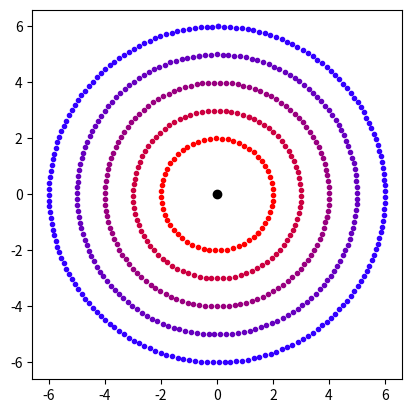

This figure's Python source:
import numpy as np
import matplotlib.pyplot as plt
from scipy import integrate


#creates individual ring of particles with specified relative density
def create_ring(radius, relative_density):
	no_of_particles = particle_density*relative_density
	velocity = np.sqrt(1/radius)
	angles = np.linspace(0,2*np.pi,no_of_particles)
	positions = radius*np.exp(1j*angles)
	velocities = velocity*1j*np.exp(1j*angles)
	coords = np.column_stack((np.real(positions),np.imag(positions),np.real(velocities),np.imag(velocities)))
	return [no_of_particles,coords]

#creates a set of rings given an array of radius,density pairs
def create_ring_set(radius_density_pairs,initial_conditions):
	rings = np.zeros((1,4))
	critical_values = []
	tot = 0
	#only looping over 6 values, so no need for numpy loop
	for [radius,density] in radius_density_pairs:
		ring = create_ring(radius,density)
		rings = np.append(rings,ring[1],axis=0)
		tot += ring[0]
		critical_values.append(tot)
	rings = np.delete(rings,0,0)
	rings[:,0] += initial_conditions[0]
	rings[:,1] += initial_conditions[1]
	rings[:,2] += initial_conditions[2]
	rings[:,3] += initial_conditions[3]
	return [critical_values,rings]

#plots a ring set with individual colours for each ring
def plot_ring_set(critical_values, rings, mass_sol):
	plot = []
	plt.gca().set_aspect('equal', adjustable='box')
	rings = np.split(rings,critical_values)
	for i in range(0,int(len(mass_sol[0])/5)):
		plt.plot(mass_sol[:,0+5*i],mass_sol[:,1+5*i],c="g")
		plt.plot(np.nan,np.nan)

	#only looping over 6 values so no need for numpy loop
	for i,ring in enumerate(rings):
		if(len(ring)):
			plot.append(plt.plot(ring[:,0],ring[:,1],".",c=colours[i])[0])
	masses = np.reshape(mass_sol[0],(-1,5))
	plot.append(plt.plot(masses[:,0],masses[:,1],"o",c="k")[0])
	plt.show()	
	#returns plot to allow live plotting
	return plot

#plots a ring set with individual colours for each ring
def plot_ring_live(critical_values,rings,masses,graph):
	rings = np.split(rings,critical_values)
	# #only looping over 6 values so no need for numpy loop
	for i,ring in enumerate(rings):
		if(len(ring)):
			graph[i].set_xdata(ring[:,0])
			graph[i].set_ydata(ring[:,1])
			graph[i].set_mfc(colours[i])
	graph[len(graph)-1].set_xdata(masses[:,0])
	graph[len(graph)-1].set_ydata(masses[:,1])
	plt.draw()
	plt.pause(0.0001)

#live plots the full simulation
def plot_live_full(vals,ring_sol,mass_sol):
	this_rings = np.reshape(ring_sol[0],(-1,4))
	plt.gca().set_aspect('equal', adjustable='box')
	plt.ion()
	# plt.xlim([-40,40])
	# plt.ylim([-40,40])
	graph = plot_ring_set(vals,this_rings,mass_sol)
	plt.pause(0.3)
	for i in range(1,len(ring_sol)):
		plot_ring_live(vals,np.reshape(ring_sol[i],(-1,4)),np.reshape(mass_sol[i],(-1,5)),graph)

#calculates the differential step for the test masses
def g(masses, rings):
	x = rings[:,0]
	y = rings[:,1]
	toReturn = np.zeros_like(rings)
	for mass in masses:
		delta_x = x-mass[0]
		delta_y = y-mass[1]
		r = np.sqrt(np.power(delta_x,2)+np.power(delta_y,2))
		r3 = np.power(r,-3)
		r3 = np.clip(r3,0.0,1.0e4)
		toReturn[:,2] -= np.multiply(r3,delta_x)*mass[4]
		toReturn[:,3] -= np.multiply(r3,delta_y)*mass[4]
	toReturn[:,0] = rings[:,2]
	toReturn[:,1] = rings[:,3]
	toReturn = np.nan_to_num(toReturn)
	return toReturn

#calculates the differential step for the galactic centers
def g_mass(masses):
	x = masses[:,0]
	y = masses[:,1]
	toReturn = np.zeros_like(masses)
	for mass in masses:
		delta_x = x-mass[0]
		delta_y = y-mass[1]
		r = np.sqrt(np.power(delta_x,2)+np.power(delta_y,2))
		r3 = np.power(r,-3)
		r3 = np.clip(r3,0.0,1.0e4)
		toReturn[:,2] -= np.multiply(r3,delta_x)*mass[4]
		toReturn[:,3] -= np.multiply(r3,delta_y)*mass[4]
	toReturn[:,0] = masses[:,2]
	toReturn[:,1] = masses[:,3]
	toReturn = np.nan_to_num(toReturn)
	return toReturn

#the differential step for wrapper ODE solver
def ode_step(full_set,t,ring_no,thing):
	rings = full_set[:ring_no]
	masses = full_set[ring_no:]
	rings = np.reshape(rings,(-1,4))
	masses = np.reshape(masses,(-1,5))
	dringsdt = g(masses,rings).flatten()
	dmassesdt = g_mass(masses).flatten()
	toReturn = np.append(dringsdt,dmassesdt)
	return toReturn

#differential step for the fixed ODE solver
def ode_step_rev(t,full_set,ring_no):
	rings = full_set[:ring_no]
	masses = full_set[ring_no:]
	rings = np.reshape(rings,(-1,4))
	masses = np.reshape(masses,(-1,5))
	dringsdt = g(masses,rings).flatten()
	dmassesdt = g_mass(masses).flatten()
	toReturn = np.append(dringsdt,dmassesdt)
	return toReturn


colours = ["#FF0000","#cc0040","#990080","#6600BF","#3300FF","#FFFFFF","#000000"]
particle_density = 5
#masses = [[0.0,0.0,0.0,0.0,1.0],[0.0,20.0,0.31,0.0,2.0]]
#masses = [[0.0,0.0,0.0,0.0,1.0],[0.0,10.0,0.447,0.0,2.0]]
#masses = [[0.0,0.0,-0.155,0.0,1],[-30,-30,0.155,0.0,2]]
masses = [[0.0,0.0,0.0,0.0,1.0]]
ring_set = create_ring_set([[2,12],[3,18],[4,24],[5,30],[6,36]],masses[0][:4])
#ring_set = create_ring_set([[1,5],[2,5]])

masses = np.reshape(masses,(-1,5))
masses_f = masses.flatten()

rings = ring_set[1]
vals = ring_set[0]
#plot_ring_set(vals,rings)
thing = 0
rings_f = rings.flatten()
ring_no = len(rings_f)
full_set_f = np.append(rings_f,masses_f)
full_length = len(full_set_f)
totalTime = 300
noOfSteps = 300
dt = totalTime/noOfSteps
t = np.linspace(0,totalTime,noOfSteps)
sol = [full_set_f.flatten()]
#sol = integrate.odeint(ode_step,full_set_f,t,args=(ring_no,thing))
integrator = integrate.ode(ode_step_rev).set_integrator("dopri5")
integrator.set_initial_value(full_set_f,0.0)
integrator.set_f_params((ring_no))
while integrator.successful() and integrator.t<totalTime:
	sol = np.append(sol,[integrator.integrate(integrator.t+dt)],axis=1)
sol = np.reshape(sol,(-1,full_length))
ring_sol = sol[:,:ring_no]
mass_sol = sol[:,ring_no:]
#print(sol[len(sol)-1])
plot_live_full(vals,ring_sol,mass_sol)